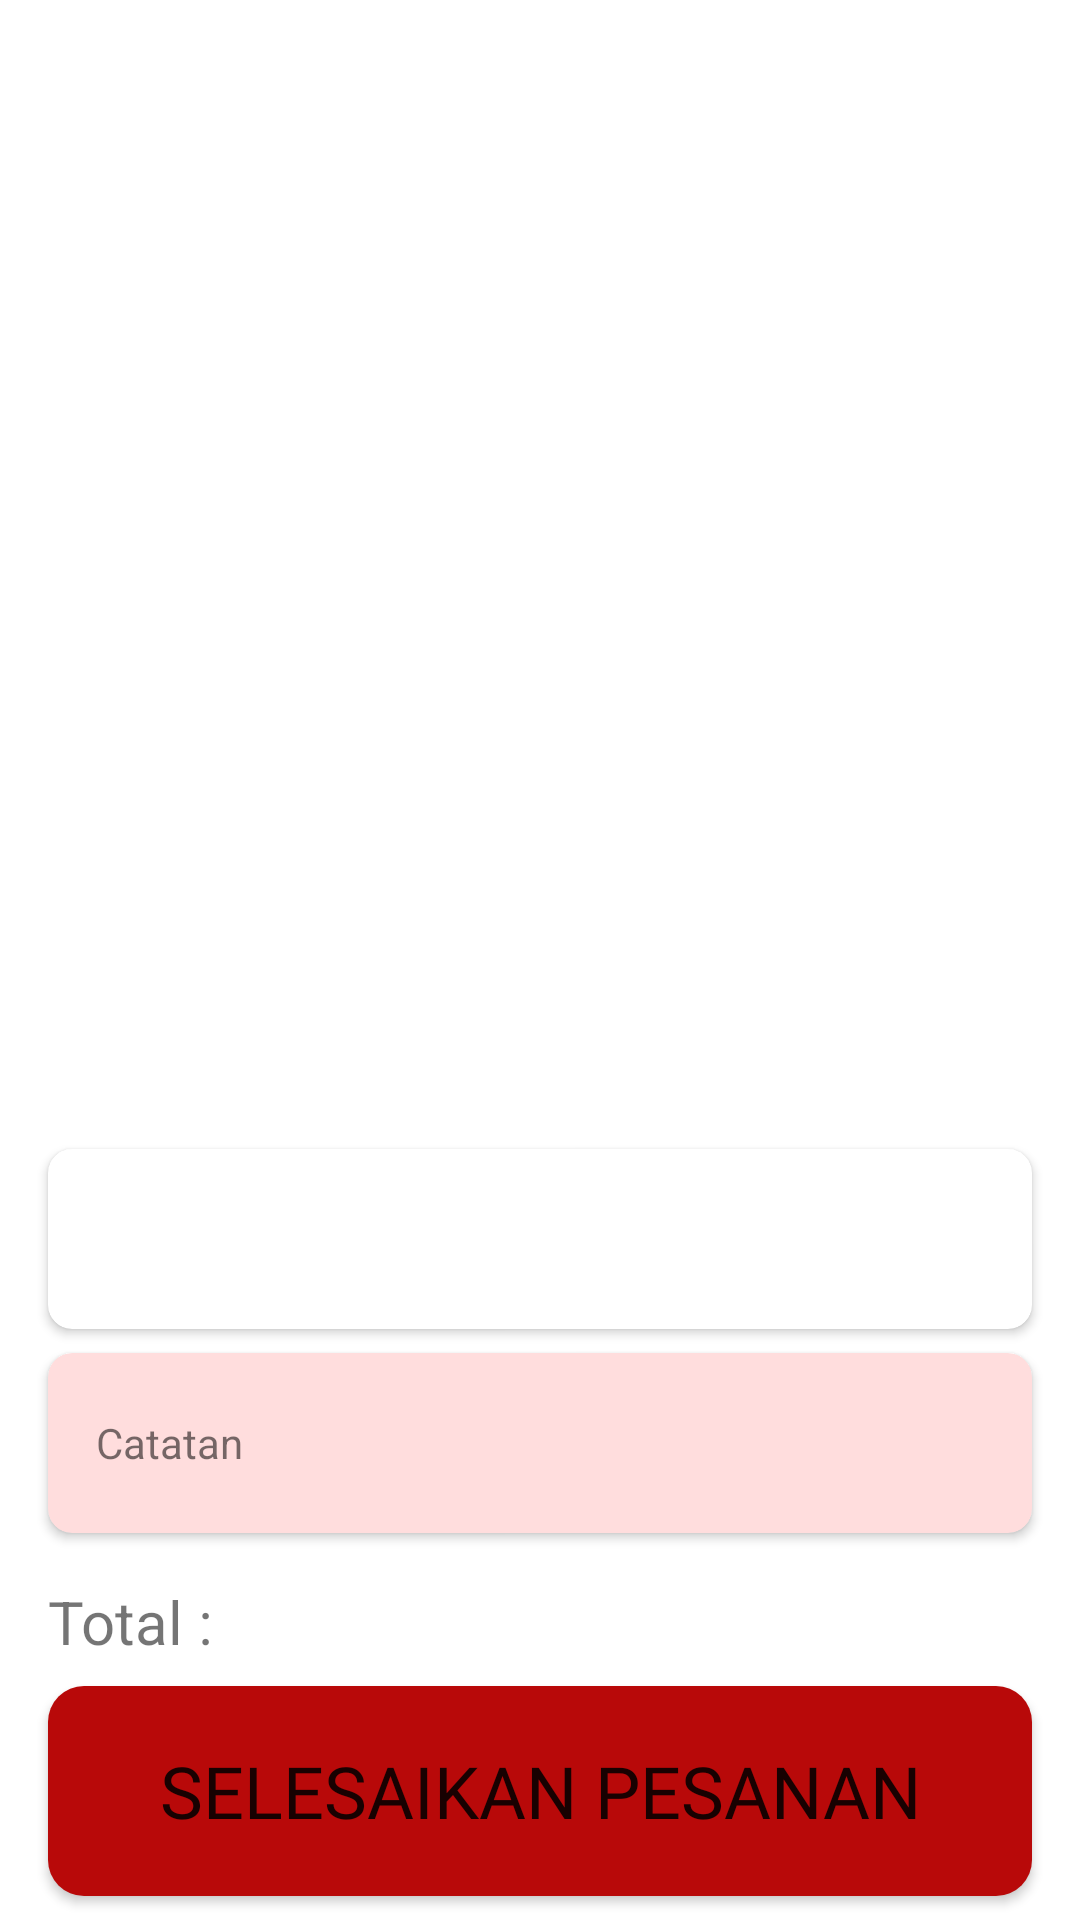

Android layout source for this screen:
<!-- AndroidManifest.xml: application theme Theme.Forin -->
<!-- res/layout/activity_detail_pesanan.xml -->
<?xml version="1.0" encoding="utf-8"?>
<androidx.constraintlayout.widget.ConstraintLayout xmlns:android="http://schemas.android.com/apk/res/android"
    xmlns:app="http://schemas.android.com/apk/res-auto"
    xmlns:tools="http://schemas.android.com/tools"
    android:layout_width="match_parent"
    android:layout_height="match_parent"
    tools:context=".DetailPesananActivity">

    <androidx.recyclerview.widget.RecyclerView
        android:id="@+id/rv_detail"
        android:layout_width="match_parent"
        android:layout_height="330dp"
        android:layout_marginTop="8dp"
        app:layout_constraintEnd_toEndOf="parent"
        app:layout_constraintStart_toStartOf="parent"
        app:layout_constraintTop_toTopOf="parent" />

    <androidx.cardview.widget.CardView
        android:layout_width="match_parent"
        android:layout_height="wrap_content"
        android:layout_marginStart="16dp"
        android:layout_marginEnd="16dp"
        android:layout_marginBottom="8dp"
        android:minHeight="60dp"
        app:cardCornerRadius="8dp"
        app:layout_constraintBottom_toTopOf="@+id/cardView"
        app:layout_constraintEnd_toEndOf="parent"
        app:layout_constraintStart_toStartOf="parent">

        <TextView
            android:id="@+id/tvName"
            android:layout_width="match_parent"
            android:layout_height="match_parent"
            android:layout_gravity="center_vertical"
            android:layout_marginStart="16dp"
            android:layout_marginTop="8dp"
            android:layout_marginEnd="16dp"
            android:layout_marginBottom="8dp"
            android:scrollbars="vertical"
            android:maxLines="1"
            android:textSize="14sp"
            tools:text="Nama" />

    </androidx.cardview.widget.CardView>

    <androidx.cardview.widget.CardView
        android:id="@+id/cardView"
        android:layout_width="match_parent"
        android:layout_height="wrap_content"
        android:layout_marginStart="16dp"
        android:layout_marginEnd="16dp"
        android:layout_marginBottom="16dp"
        android:minHeight="60dp"
        app:cardBackgroundColor="#FFDDDD"
        app:cardCornerRadius="8dp"
        android:scrollbars="vertical"
        app:layout_constraintBottom_toTopOf="@+id/total_harga"
        app:layout_constraintEnd_toEndOf="parent"
        app:layout_constraintStart_toStartOf="parent">

        <TextView
            android:id="@+id/tvNote"
            android:layout_width="match_parent"
            android:layout_height="match_parent"
            android:layout_gravity="center_vertical"
            android:layout_marginTop="8dp"
            android:layout_marginStart="16dp"
            android:layout_marginEnd="16dp"
            android:layout_marginBottom="8dp"
            android:maxLines="4"
            android:scrollbars="vertical"
            android:text="@string/catatan"
            android:textSize="14sp"
            tools:text="Catatan : sate tidak enak" />

    </androidx.cardview.widget.CardView>

    <TextView
        android:layout_width="wrap_content"
        android:layout_height="wrap_content"
        android:layout_marginBottom="8dp"
        android:text="@string/total"
        android:textSize="20sp"
        app:layout_constraintBottom_toTopOf="@+id/btn_finish_order"
        app:layout_constraintStart_toStartOf="@+id/btn_finish_order"
        tools:text="Total : " />

    <TextView
        android:id="@+id/total_harga"
        android:layout_width="wrap_content"
        android:layout_height="wrap_content"
        android:layout_marginBottom="8dp"
        android:textSize="20sp"
        app:layout_constraintBottom_toTopOf="@+id/btn_finish_order"
        app:layout_constraintEnd_toEndOf="@+id/btn_finish_order"
        tools:text="80.000" />

    <Button
        android:id="@+id/btn_finish_order"
        android:layout_width="match_parent"
        android:layout_height="70dp"
        android:layout_marginStart="16dp"
        android:layout_marginEnd="16dp"
        android:layout_marginBottom="8dp"
        android:background="@drawable/btn_pesan"
        android:fontFamily="@font/nunito_sans_bold"
        android:text="@string/selesaikan_pesanan"
        android:textSize="24sp"
        app:layout_constraintBottom_toBottomOf="parent"
        app:layout_constraintEnd_toEndOf="parent"
        app:layout_constraintStart_toStartOf="parent" />

</androidx.constraintlayout.widget.ConstraintLayout>
<!-- resources referenced by this layout -->
<resources>
  <!-- drawable btn_pesan (drawable) -->
  <?xml version="1.0" encoding="utf-8"?>
  <selector xmlns:android="http://schemas.android.com/apk/res/android">
      <item>
          <shape>
              <corners android:radius="12dp"/>
              <solid android:color="@color/red_maroon"/>
          </shape>
      </item>
  
  </selector>
  <string name="catatan">Catatan</string>
  <string name="selesaikan_pesanan">Selesaikan Pesanan</string>
  <string name="total">Total :</string>
  <style name="Theme.Forin" parent="Theme.MaterialComponents.DayNight.DarkActionBar">
          
          <item name="colorPrimary">@color/red_maroon</item>
          <item name="colorPrimaryVariant">@color/red_maroon</item>
          <item name="colorOnPrimary">@color/white</item>
          
          <item name="colorSecondary">@color/teal_200</item>
          <item name="colorSecondaryVariant">@color/teal_700</item>
          <item name="colorOnSecondary">@color/black</item>
          
          <item name="android:statusBarColor" tools:targetApi="l">?attr/colorPrimaryVariant</item>
          
      </style>
  <color name="red_maroon">#B80909</color>
  <color name="white">#FFFFFF</color>
  <color name="teal_200">#FF03DAC5</color>
  <color name="teal_700">#FF018786</color>
  <color name="black">#000000</color>
</resources>
